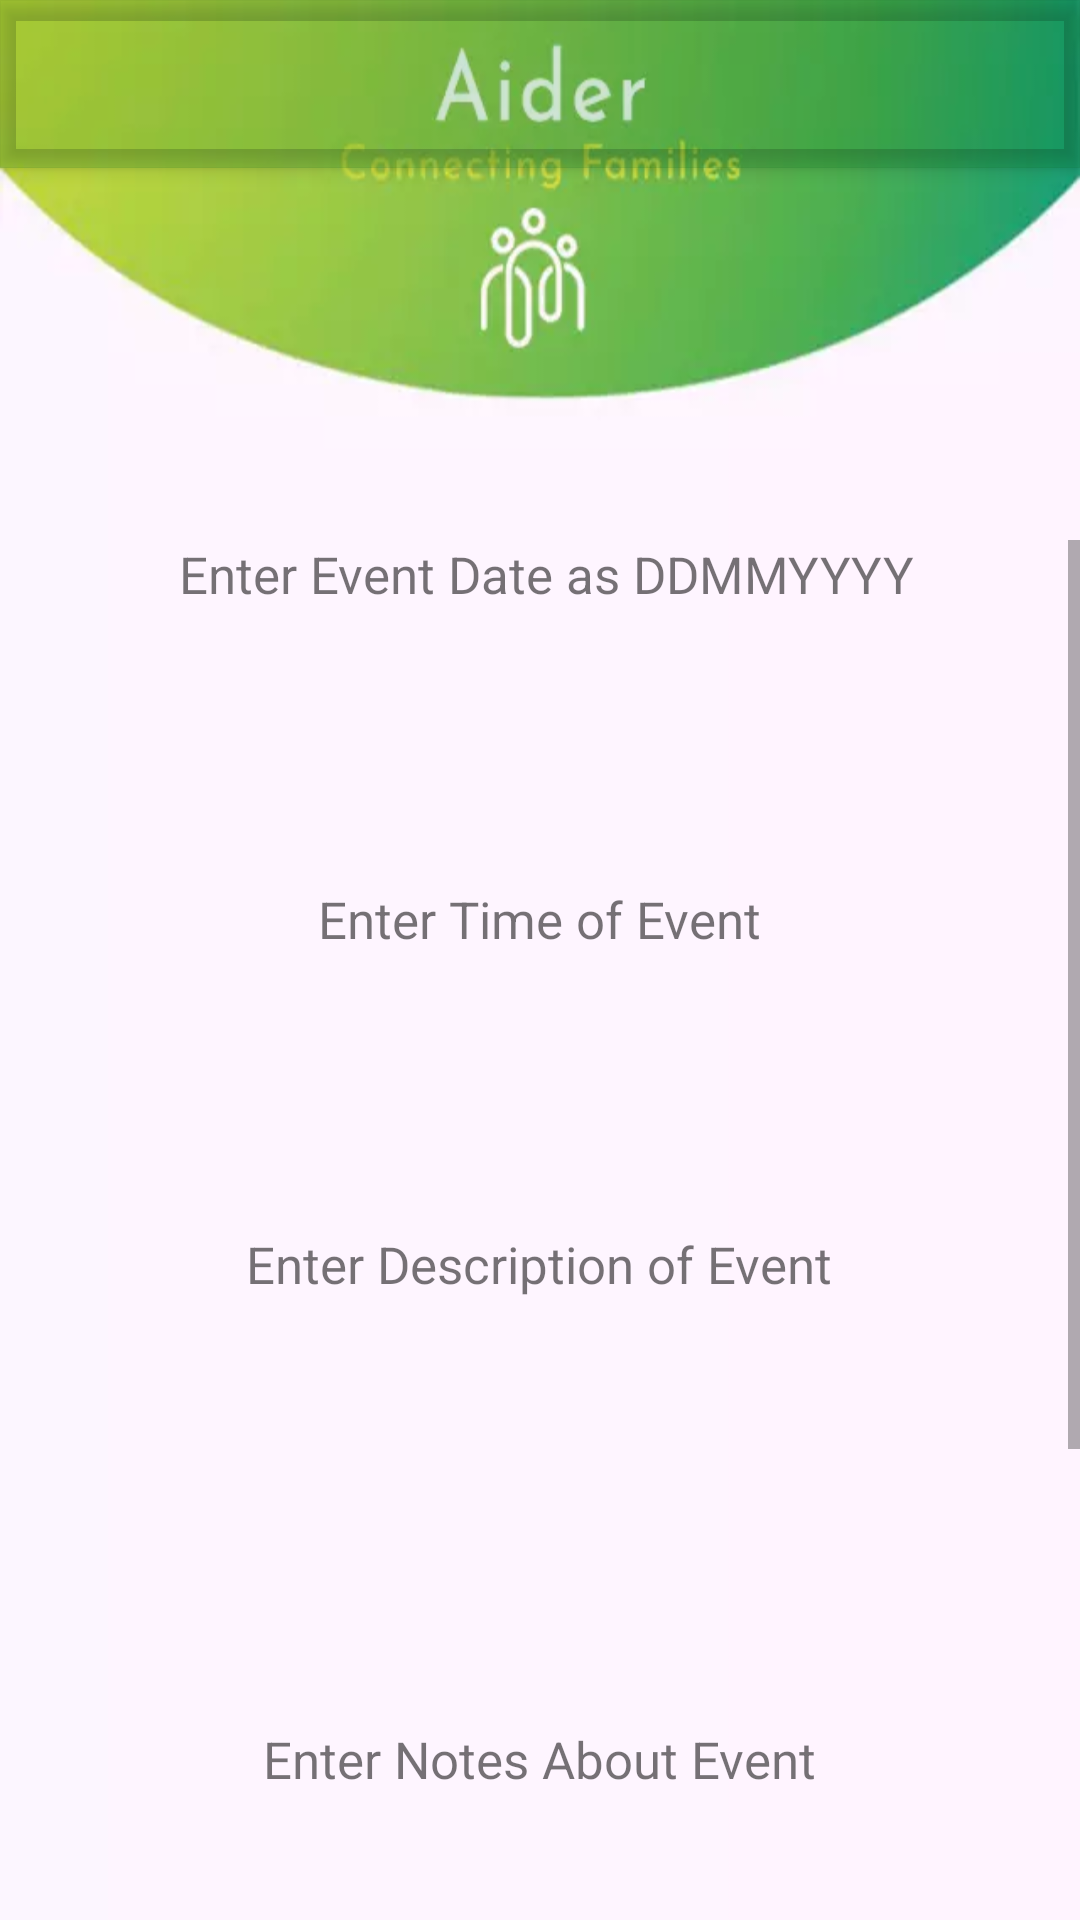

The Android layout XML behind this screen, and the referenced resources:
<!-- AndroidManifest.xml: application theme Theme.Aiderv1 -->
<!-- res/layout/activity_calendar_add_main.xml -->
<?xml version="1.0" encoding="utf-8"?>
<androidx.coordinatorlayout.widget.CoordinatorLayout xmlns:android="http://schemas.android.com/apk/res/android"
    xmlns:app="http://schemas.android.com/apk/res-auto"
    xmlns:tools="http://schemas.android.com/tools"
    android:layout_width="match_parent"
    android:layout_height="match_parent"
    tools:context=".CalendarAddActivity"
    android:background= "@drawable/background_logo">

    <com.google.android.material.appbar.AppBarLayout
        android:layout_width="match_parent"
        android:layout_height="wrap_content"
        android:theme="@style/Theme.Aiderv1.AppBarOverlay">

        <androidx.appcompat.widget.Toolbar
            android:id="@+id/toolbar"
            android:layout_width="match_parent"
            android:layout_height="?attr/actionBarSize"
            android:background="?attr/colorPrimary"
            app:popupTheme="@style/Theme.Aiderv1.PopupOverlay" />

    </com.google.android.material.appbar.AppBarLayout>

    <include layout="@layout/activity_calendar_add" />


</androidx.coordinatorlayout.widget.CoordinatorLayout>
<!-- res/layout/activity_calendar_add.xml (included above) -->
<?xml version="1.0" encoding="utf-8"?>
    <ScrollView xmlns:android="http://schemas.android.com/apk/res/android"
        android:layout_width="match_parent"
    android:layout_marginTop = "180dp"
    android:layout_marginBottom = "30dp"
        android:layout_height="match_parent"
        android:fillViewport="true"
        android:orientation="vertical"
        >
        <LinearLayout xmlns:app="http://schemas.android.com/apk/res-auto"
            xmlns:tools="http://schemas.android.com/tools"
            xmlns:android="http://schemas.android.com/apk/res/android"
            android:layout_width="match_parent"
            android:layout_height="match_parent"
            tools:context=".CalendarAddActivity"
            android:orientation="vertical"
            android:gravity="center">
    <TextView
        android:layout_width="wrap_content"
        android:layout_height="25dp"
        android:text=" Enter Event Date as DDMMYYYY"
        android:textSize="17dp"
        android:layout_marginBottom="10dp"


        />
    <EditText
        android:padding="15dp"
        android:id="@+id/event_date"
        android:ems="10"
        android:inputType="date"
        app:layout_constraintEnd_toEndOf="parent"
        app:layout_constraintStart_toStartOf="parent"
        tools:layout_editor_absoluteY="68dp"
        android:layout_marginBottom="30dp"
        android:layout_width="250dp"
        android:layout_height="50dp"
        android:background="@drawable/et_custom"
        />

    <TextView
        android:layout_width="wrap_content"
        android:layout_height="25dp"
        android:textSize="17dp"
        android:layout_marginBottom="10dp"
        android:text="Enter Time of Event"
        />
    <EditText

        android:id="@+id/event_time"
        android:layout_width="250dp"
        android:layout_height="50dp"
        android:ems="10"
        android:padding="15dp"
        android:maxLength="7"
        android:layout_marginBottom="30dp"
        app:layout_constraintEnd_toEndOf="parent"
        app:layout_constraintStart_toStartOf="parent"
        tools:layout_editor_absoluteY="164dp"
        android:background="@drawable/et_custom"
        />
    <TextView
        android:layout_width="wrap_content"
        android:layout_height="25dp"
        android:textSize="17dp"
        android:layout_marginBottom="10dp"
        android:text="Enter Description of Event"
        />
    <EditText
        android:id="@+id/descript_textbox"
        android:layout_width="250dp"
        android:layout_height="100dp"
        android:ems="10"
        android:padding="15dp"
        android:layout_marginBottom="30dp"
        android:gravity="start|top"
        android:inputType="textMultiLine"
        app:layout_constraintEnd_toEndOf="parent"
        app:layout_constraintStart_toStartOf="parent"
        tools:layout_editor_absoluteY="265dp"

        android:background="@drawable/et_custom"/>
<TextView
    android:layout_width="wrap_content"
    android:layout_height="25dp"
    android:textSize="17dp"
    android:layout_marginBottom="10dp"
    android:text="Enter Notes About Event"
    />
    <EditText
        android:id="@+id/notes_textbox"
        android:layout_width="250dp"
        android:layout_height="100dp"
        android:ems="10"
        android:padding="15dp"
        android:gravity="start|top"
        android:inputType="textMultiLine"
        app:layout_constraintEnd_toEndOf="parent"
        app:layout_constraintStart_toStartOf="parent"
        tools:layout_editor_absoluteY="375dp"

        android:background="@drawable/et_custom"
        android:layout_marginBottom="30dp"/>

    <ImageButton
        android:id="@+id/add_event_button"
        android:layout_width="199dp"
        android:layout_height="50dp"
        app:layout_constraintEnd_toEndOf="parent"
        app:layout_constraintStart_toStartOf="parent"
        tools:layout_editor_absoluteY="567dp"
        android:src ="@drawable/add_cal_eventbttn"/>


        </LinearLayout>
</ScrollView>
<!-- resources referenced by this layout -->
<resources>
  <!-- drawable add_cal_eventbttn: webp bitmap (drawable, 1008 bytes) -->
  <!-- drawable background_logo: webp bitmap (drawable, 5416 bytes) -->
  <style name="Theme.Aiderv1.AppBarOverlay" parent="ThemeOverlay.AppCompat.Dark.ActionBar" />
  <style name="Theme.Aiderv1.PopupOverlay" parent="ThemeOverlay.AppCompat.Light" />
  <style name="Theme.Aiderv1" parent="Theme.MaterialComponents.DayNight.DarkActionBar">
          
          <item name="colorPrimary">@color/darkgreen_500</item>
          <item name="colorPrimaryVariant">#039935</item>
          <item name="colorOnPrimary">@color/white</item>
          
          <item name="colorSecondary">@color/teal_200</item>
          <item name="colorSecondaryVariant">@color/teal_700</item>
          <item name="colorOnSecondary">@color/black</item>
          
          <item name="android:statusBarColor" tools:targetApi="l">?attr/colorPrimaryVariant</item>
          
      </style>
  <color name="darkgreen_500">#19067622</color> //this is almsot transparent
  <color name="white">#FFFFFFFF</color>
  <color name="teal_200">#FF03DAC5</color>
  <color name="teal_700">#FF018786</color>
  <color name="black">#FF000000</color>
</resources>
